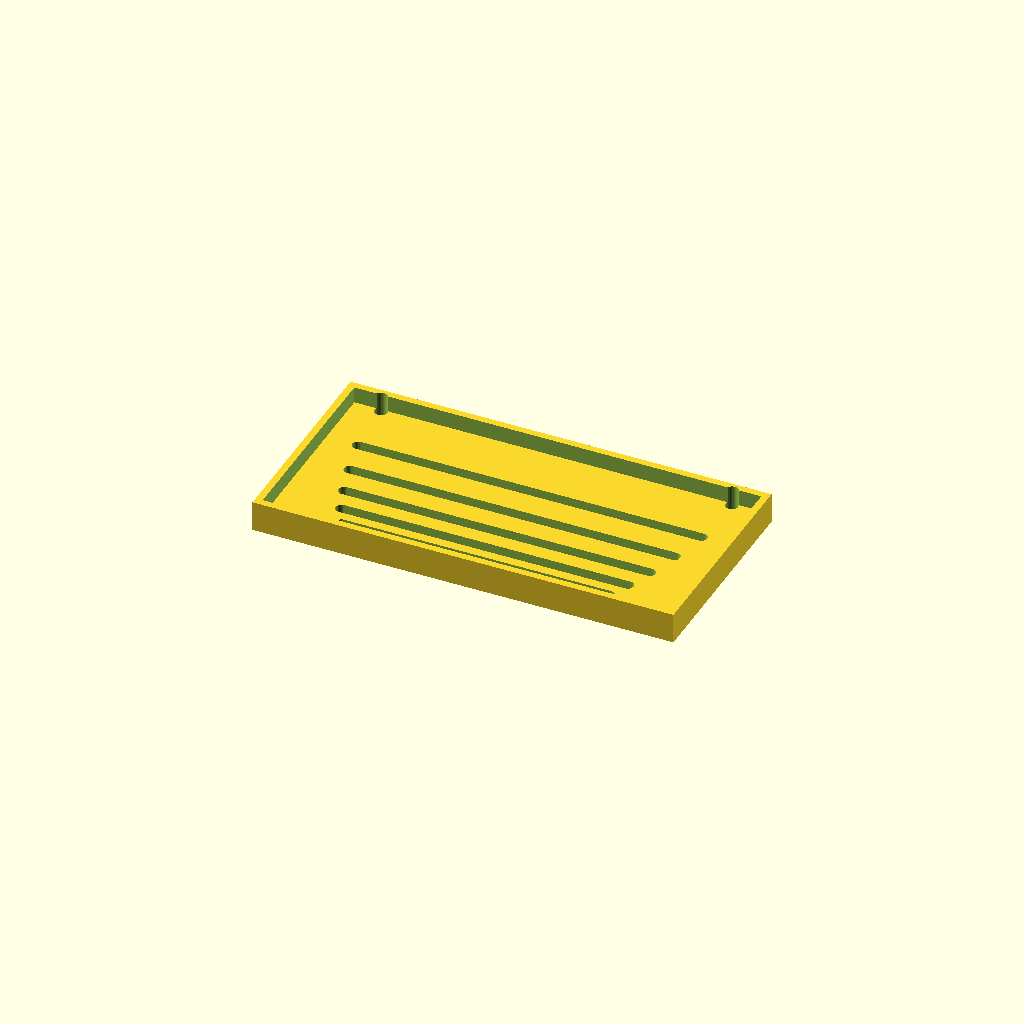
Cell 1: the model at its default parameters.
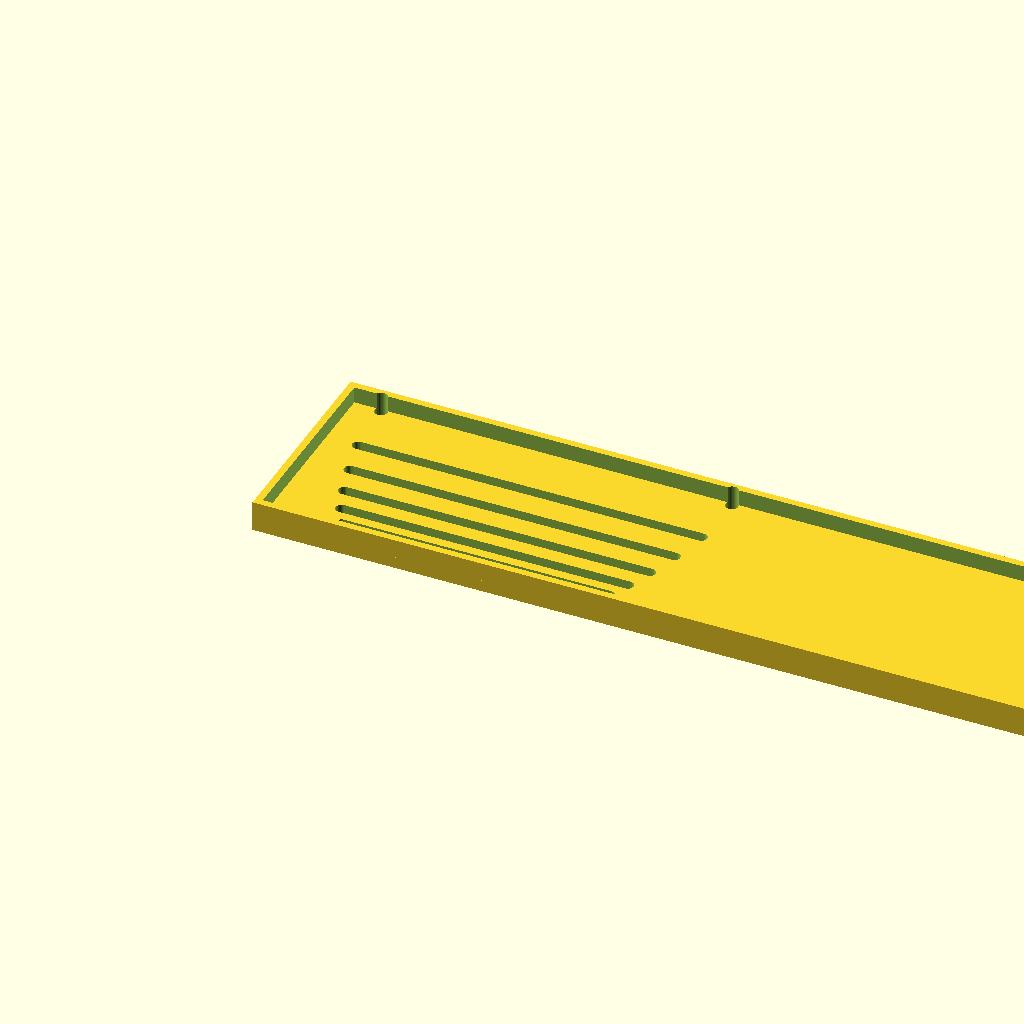
Cell 2: panel_w = 360 (everything else at default).
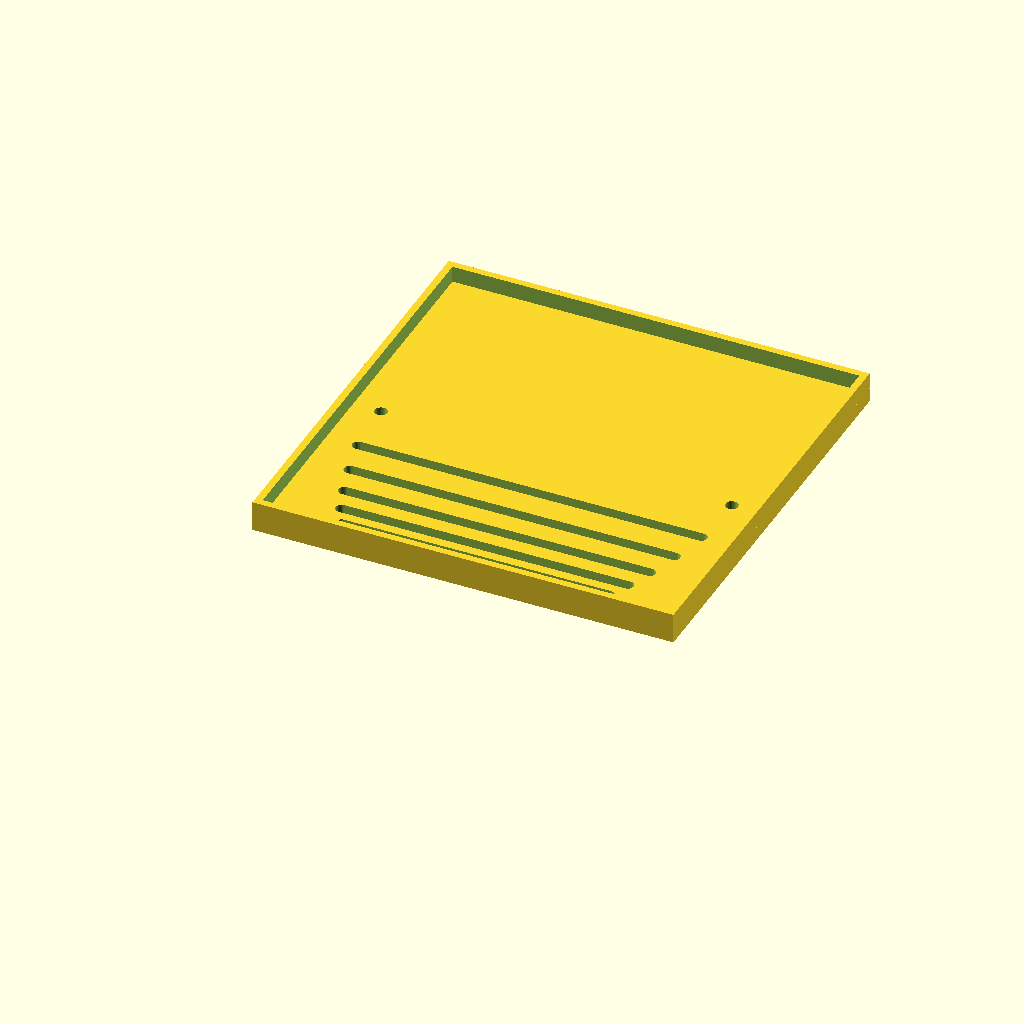
Cell 3 — panel_d set to 180, the other parameters unchanged.
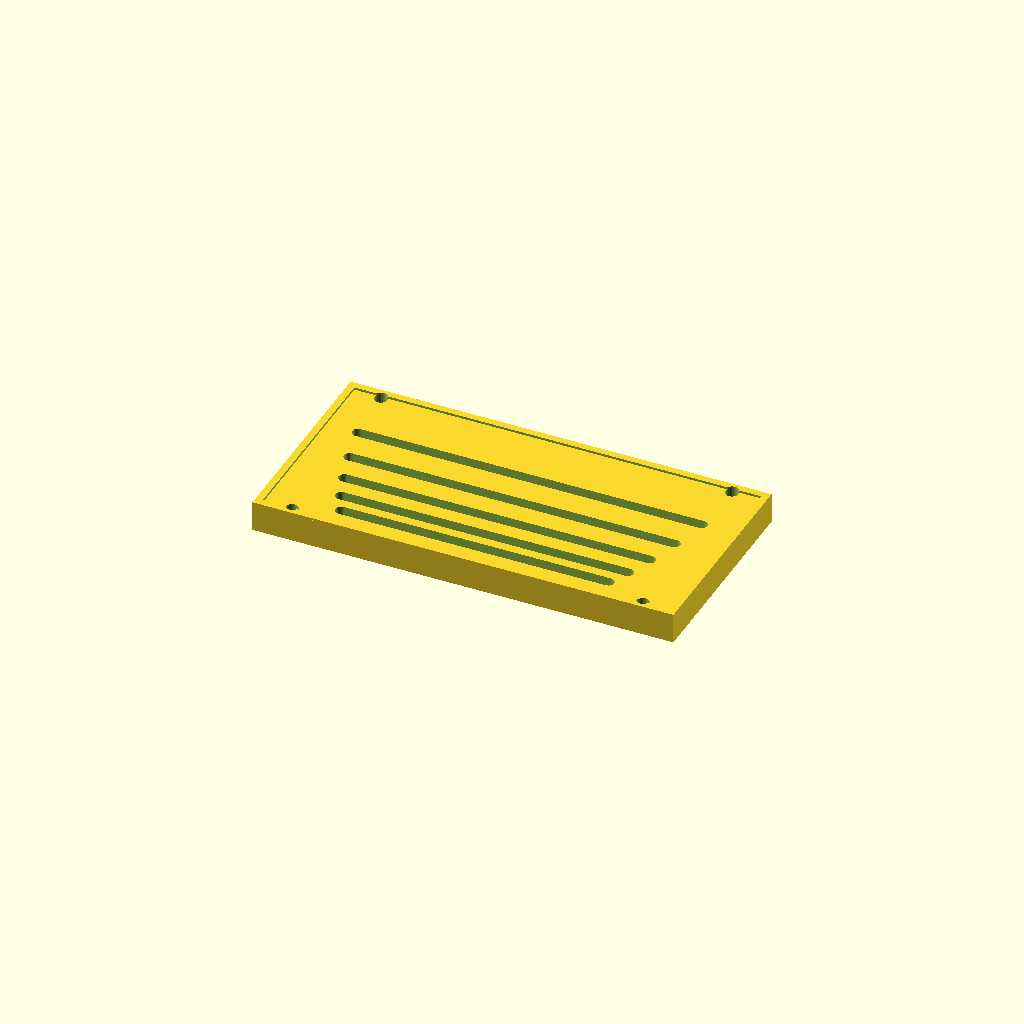
Cell 4: thick = 12 (everything else at default).
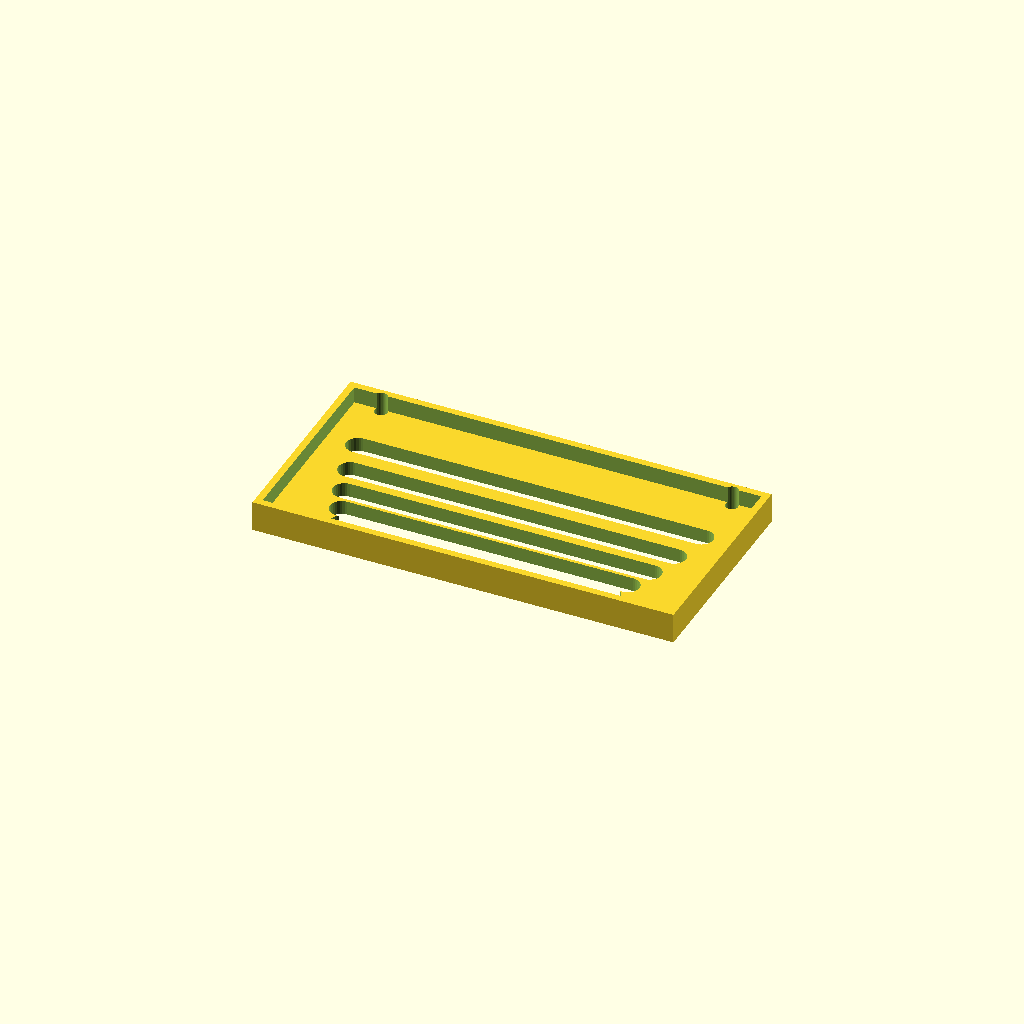
Cell 5 — slot_w set to 10, the other parameters unchanged.
All cells are drawn from one camera (rotation 55°, 0°, 25°, orthographic, colour scheme Cornfield), so only the parameter changes between them.
Source of the model, optional_data/data/gen3/slottedpanels/part_0100.scad:
$fn = 32;

// ----------------------------------------------------------------------
// Slotted panel: 180 x 90 mm, 5 рядов of slots
// ----------------------------------------------------------------------

// --- parameters (mm) ---
panel_w = 180;            // panel width
panel_d = 90;             // panel depth
thick = 6;                // panel thickness
slot_w = 5;               // slot width
pitch0 = 9;               // first row pitch
pitch_step = 2.4;         // pitch increase per row
margin = 8.4;             // margin around the slot field
rows = 5;                 // number of slot rows
mount_d = 5.4;            // mounting holes
mount_x = 75;             // mounting hole offset
rim_h = 13;               // rim height
rim_t = 3;                // rim wall thickness

difference() {
  union() {
    cube([panel_w, panel_d, thick]);
    translate([0, 0, thick - 1]) difference() {
      cube([panel_w, panel_d, rim_h - thick + 1]);
      translate([rim_t, rim_t, -2.5]) cube([panel_w - 2 * rim_t, panel_d - 2 * rim_t, rim_h - thick + 6]);
    }
  }
  /* slot rows: stadium shaped cutters, 2.5 mm clear of both faces */
  /* row 0: pitch 9, length 114.24 */
  hull() {
    translate([32.88, 10.9, -2.5]) cylinder(h = thick + 5, d = slot_w);
    translate([147.12, 10.9, -2.5]) cylinder(h = thick + 5, d = slot_w);
  }
  /* row 1: pitch 11.4, length 122.4 */
  hull() {
    translate([28.8, 19.9, -2.5]) cylinder(h = thick + 5, d = slot_w);
    translate([151.2, 19.9, -2.5]) cylinder(h = thick + 5, d = slot_w);
  }
  /* row 2: pitch 13.8, length 130.56 */
  hull() {
    translate([24.72, 31.3, -2.5]) cylinder(h = thick + 5, d = slot_w);
    translate([155.28, 31.3, -2.5]) cylinder(h = thick + 5, d = slot_w);
  }
  /* row 3: pitch 16.2, length 138.72 */
  hull() {
    translate([20.64, 45.1, -2.5]) cylinder(h = thick + 5, d = slot_w);
    translate([159.36, 45.1, -2.5]) cylinder(h = thick + 5, d = slot_w);
  }
  /* row 4: pitch 18.6, length 146.88 */
  hull() {
    translate([16.56, 61.3, -2.5]) cylinder(h = thick + 5, d = slot_w);
    translate([163.44, 61.3, -2.5]) cylinder(h = thick + 5, d = slot_w);
  }
  translate([15, 4.2, -2.5]) cylinder(h = 18, d = mount_d);
  translate([15, 85.8, -2.5]) cylinder(h = 18, d = mount_d);
  translate([165, 4.2, -2.5]) cylinder(h = 18, d = mount_d);
  translate([165, 85.8, -2.5]) cylinder(h = 18, d = mount_d);
}
Customizer parameters (derived from the source; name, type, default, range or options):
panel_w: number, default 180
panel_d: number, default 90
thick: number, default 6
slot_w: number, default 5
pitch0: number, default 9
pitch_step: number, default 2.4
margin: number, default 8.4
rows: number, default 5
mount_d: number, default 5.4
mount_x: number, default 75
rim_h: number, default 13
rim_t: number, default 3
